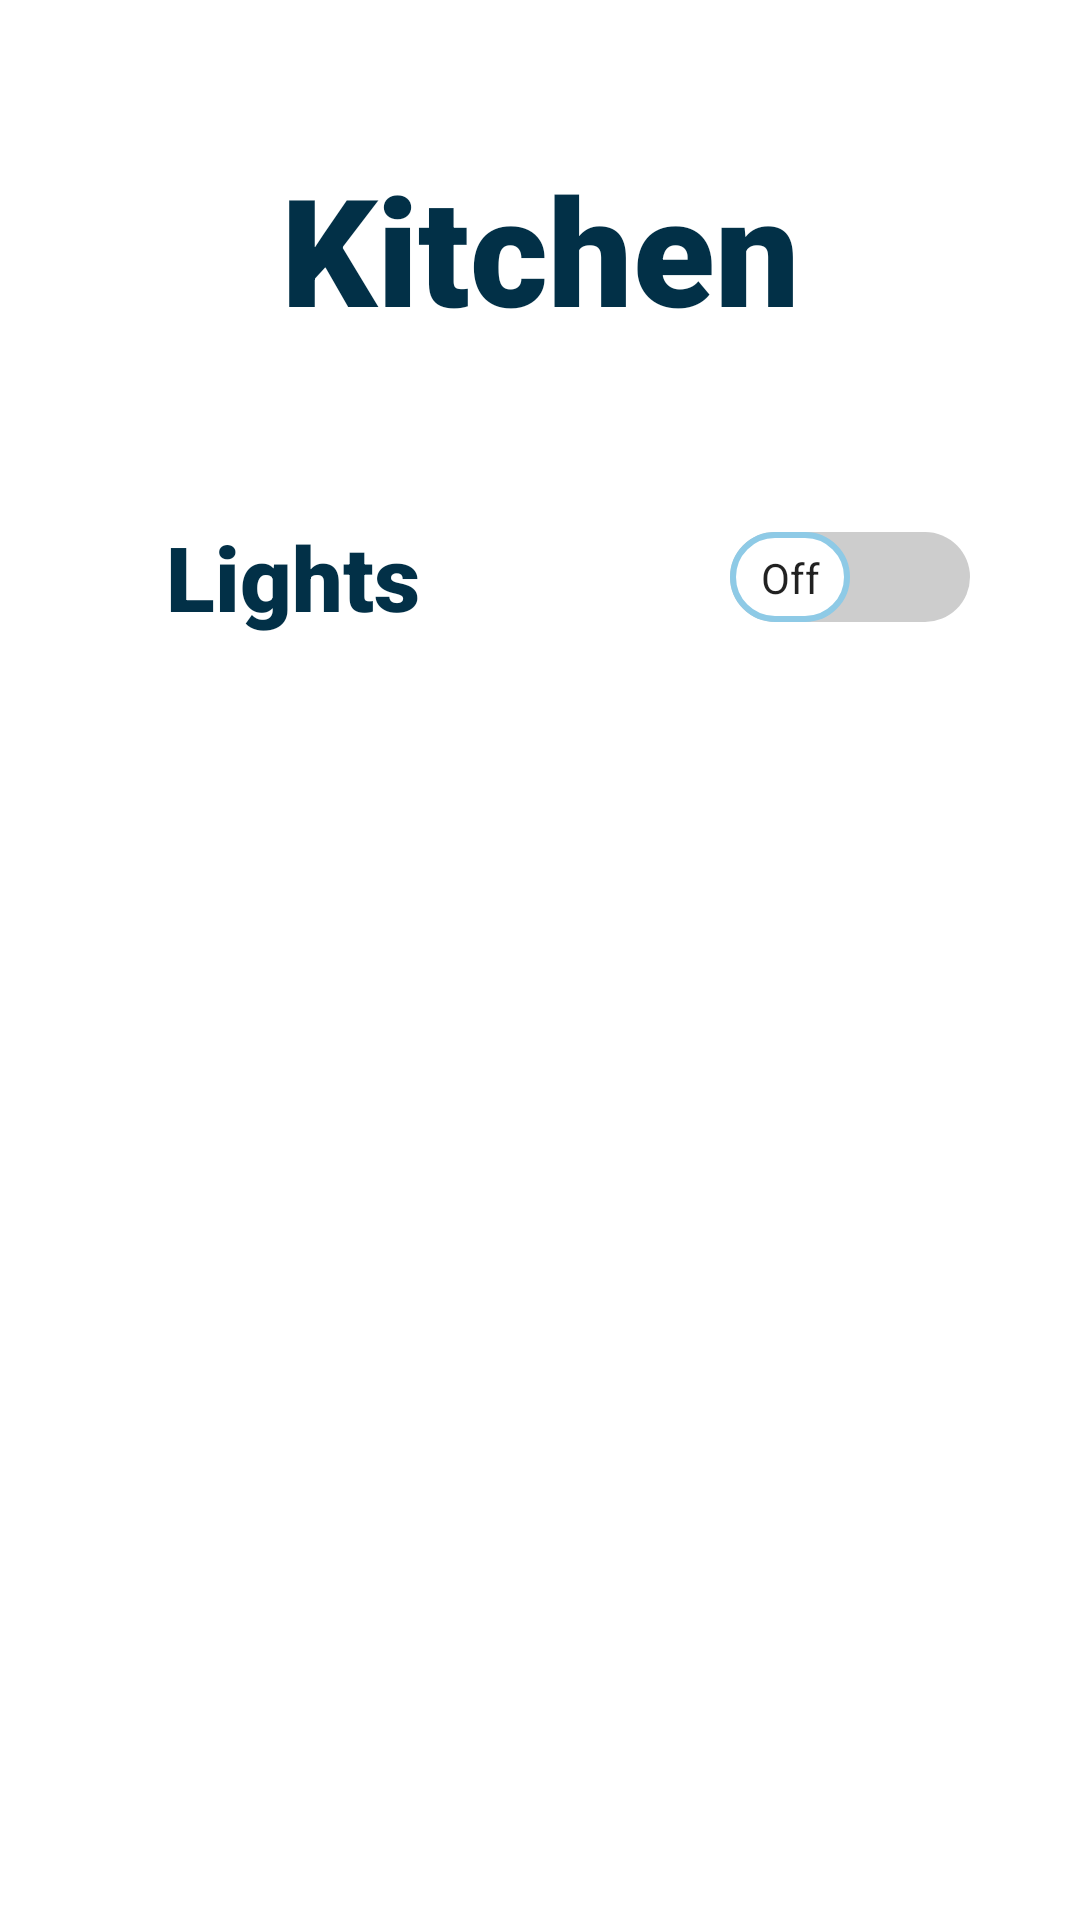

This screen was rendered from an Android layout file. Write that file and the resources it references.
<!-- AndroidManifest.xml: application theme Theme.HomeApp -->
<!-- res/layout/activity_kitchen.xml -->
<?xml version="1.0" encoding="utf-8"?>
<androidx.constraintlayout.widget.ConstraintLayout xmlns:android="http://schemas.android.com/apk/res/android"
    xmlns:app="http://schemas.android.com/apk/res-auto"
    xmlns:tools="http://schemas.android.com/tools"
    android:layout_width="match_parent"
    android:layout_height="match_parent"
    tools:context=".Kitchen">
    <TextView
        android:layout_width="match_parent"
        android:layout_height="wrap_content"
        android:fontFamily="sans-serif-black"
        android:gravity="center"
        android:padding="10dp"
        android:text="Kitchen"
        android:textColor="#023047"
        android:textSize="50dp"
        android:id="@+id/textView"
        app:layout_constraintBottom_toBottomOf="parent"
        app:layout_constraintEnd_toEndOf="parent"
        app:layout_constraintHorizontal_bias="0.0"
        app:layout_constraintStart_toStartOf="parent"
        app:layout_constraintTop_toTopOf="parent"
        app:layout_constraintVertical_bias="0.071"></TextView>
    <TextView
        android:id="@+id/textView2"
        android:layout_width="171dp"
        android:layout_height="60dp"
        android:layout_marginTop="36dp"

        android:fontFamily="sans-serif-black"
        android:gravity="center"
        android:padding="10dp"
        android:text="Lights"
        android:textColor="#023047"
        android:textSize="30dp"
        app:layout_constraintEnd_toEndOf="parent"
        app:layout_constraintHorizontal_bias="0.066"
        app:layout_constraintStart_toStartOf="parent"
        app:layout_constraintTop_toBottomOf="@+id/textView"></TextView>

    <androidx.appcompat.widget.SwitchCompat
        android:id="@+id/switchbtn"
        android:layout_width="107dp"
        android:layout_height="61dp"
        android:layout_marginTop="36dp"
        android:padding="10dp"
        android:textColor="@color/black"
        android:textOff="Off"
        android:fontFamily="sans-serif-black"
        android:textOn="On"
        android:thumb="@drawable/switch_thumb"
        app:layout_constraintEnd_toEndOf="parent"
        app:layout_constraintHorizontal_bias="0.894"
        app:layout_constraintStart_toStartOf="parent"
        app:layout_constraintTop_toBottomOf="@+id/textView"
        app:showText="true"
        app:track="@drawable/switch_track" />
</androidx.constraintlayout.widget.ConstraintLayout>
<!-- resources referenced by this layout -->
<resources>
  <!-- drawable switch_thumb (drawable) -->
  <?xml version="1.0" encoding="utf-8"?>
  <selector xmlns:android="http://schemas.android.com/apk/res/android">
      <item android:state_checked="true">
          <shape android:shape="rectangle">
              <solid android:color="#ffffff"></solid>
              <size android:width="40dp"
                  android:height="30dp"></size>
              <corners android:radius="40dp"></corners>
              <stroke android:width="2dp"
                  android:color="#126782"></stroke>
          </shape>
  
      </item>
      <item android:state_checked="false">
          <shape android:shape="rectangle">
              <solid android:color="#ffffff"></solid>
              <size android:width="40dp"
                  android:height="30dp"></size>
              <corners android:radius="40dp"></corners>
              <stroke android:width="2dp"
                  android:color="#8ecae6"></stroke>
          </shape>
  
      </item>
  </selector>
  <!-- drawable switch_track (drawable) -->
  <?xml version="1.0" encoding="utf-8"?>
  <selector xmlns:android="http://schemas.android.com/apk/res/android">
      <item android:state_checked="true">
          <shape android:shape="rectangle">
              <solid android:color="#219ebc"></solid>
              <corners android:radius="200dp"></corners>
          </shape>
      </item>
      <item android:state_checked="false">
          <shape android:shape="rectangle">
              <solid android:color="#cdcdcd"></solid>
              <corners android:radius="200dp"></corners>
          </shape>
      </item>
  </selector>
  <style name="Theme.HomeApp" parent="Theme.MaterialComponents.Light.NoActionBar">
          
          <item name="colorPrimary">@color/purple_500</item>
          <item name="colorPrimaryVariant">@color/purple_700</item>
          <item name="colorOnPrimary">@color/white</item>
          
          <item name="colorSecondary">@color/teal_200</item>
          <item name="colorSecondaryVariant">@color/teal_700</item>
          <item name="colorOnSecondary">@color/black</item>
          
          <item name="android:statusBarColor" tools:targetApi="l">#8ecae6</item>
          
      </style>
  <!-- not gathered from this repository: default colours our renderer supplied (Android Studio template values) -->
  <color name="purple_500">#FF6200EE</color>
  <color name="purple_700">#FF3700B3</color>
  <color name="teal_200">#FF03DAC5</color>
  <color name="teal_700">#FF018786</color>
  <color name="black">#FF000000</color>
  <color name="white">#FFFFFFFF</color>
</resources>
